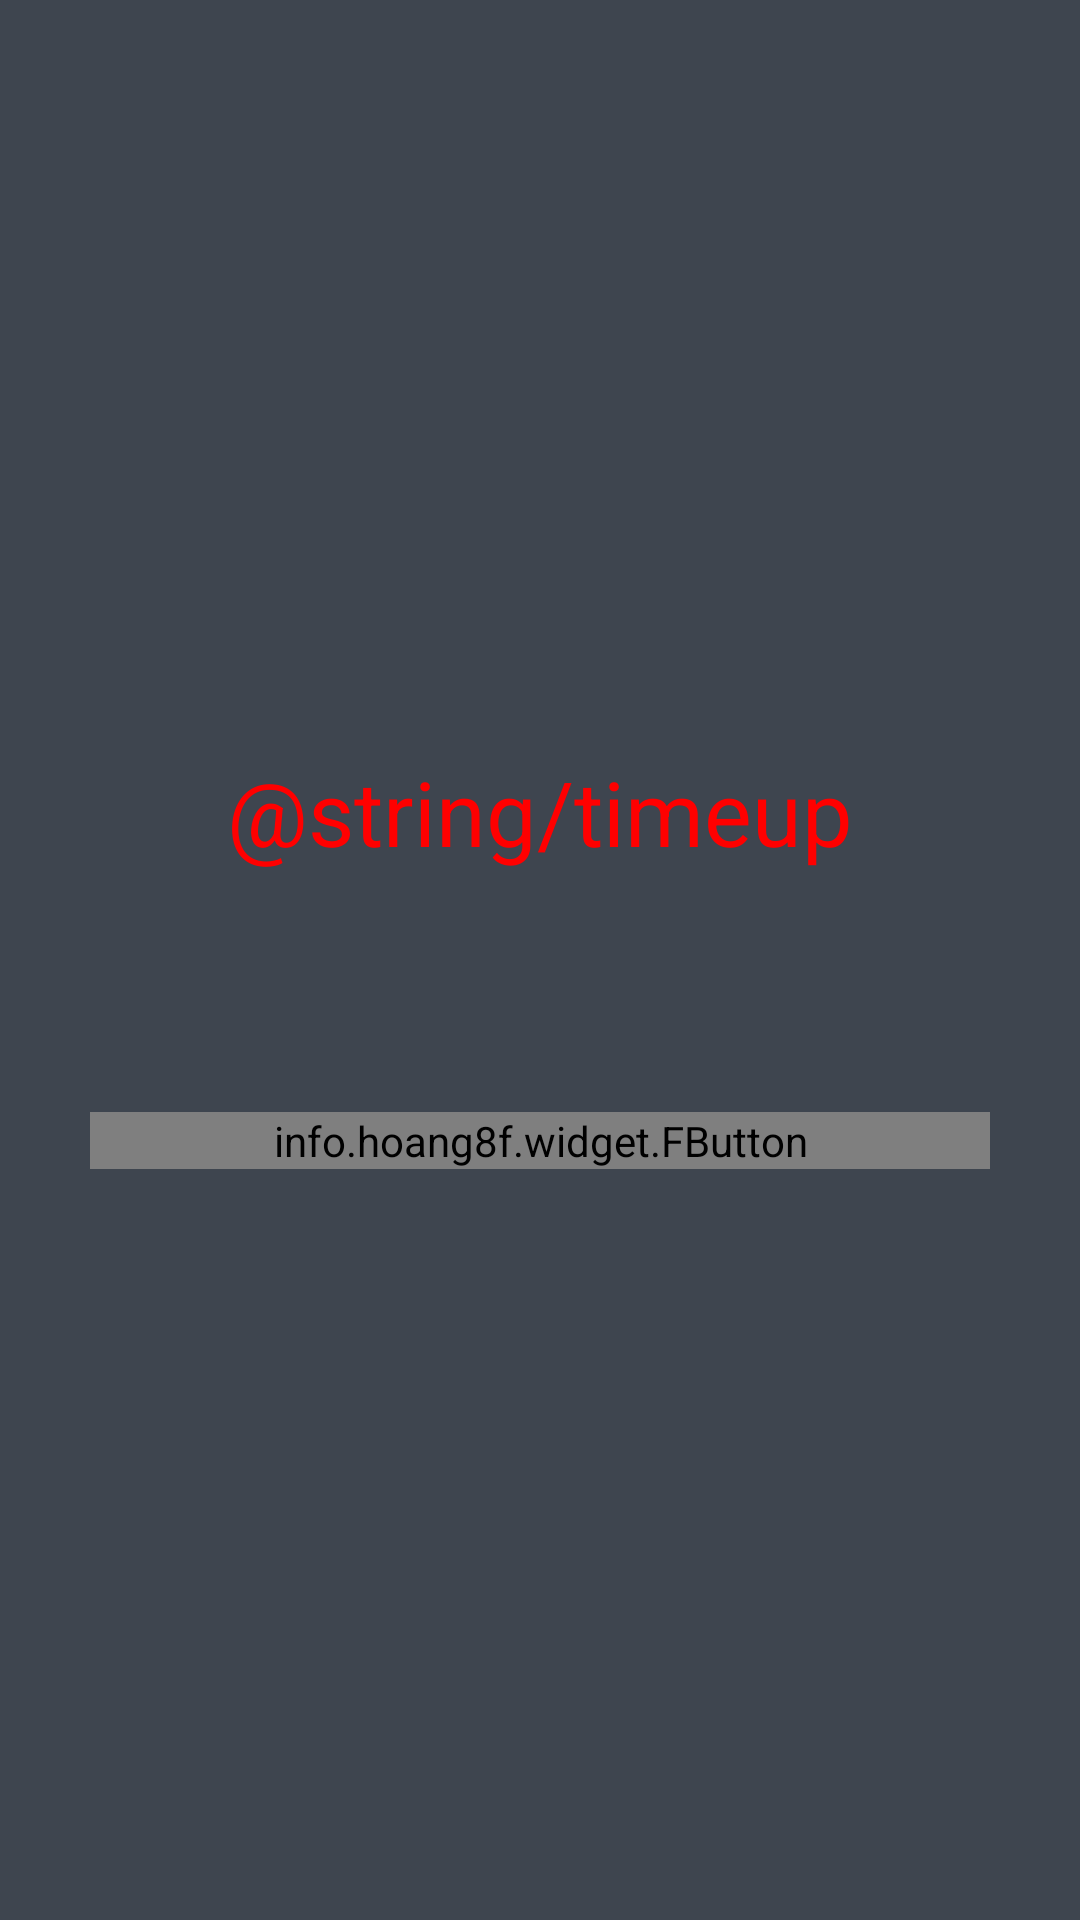

Produce the Android XML layout that renders to this screen, including the resource entries it uses.
<!-- AndroidManifest.xml: application theme Theme.ProtectPlus -->
<!-- res/layout/activity_time_up.xml -->
<?xml version="1.0" encoding="utf-8"?>
<LinearLayout xmlns:android="http://schemas.android.com/apk/res/android"
    xmlns:fbutton="http://schemas.android.com/apk/res-auto"
    xmlns:tools="http://schemas.android.com/tools"
    android:layout_width="match_parent"
    android:layout_height="match_parent"
    android:background="@color/backgroundColor"
    android:gravity="center"
    android:orientation="vertical"
    tools:context=".view.TimeUp">

    <TextView
        android:id="@+id/timeUpText"
        android:layout_width="match_parent"
        android:layout_height="wrap_content"
        android:gravity="center"
        android:text="@string/timeup"
        android:textColor="@color/red"
        android:textSize="30sp" />
    <ImageView
        android:layout_width="60dp"
        android:layout_height="60dp"
        android:src="@drawable/timer"
        />

    <View
        android:layout_width="match_parent"
        android:layout_height="20dp"></View>

    <info.hoang8f.widget.FButton
        android:id="@+id/playAgainButton"
        android:layout_width="300dp"
        android:layout_height="wrap_content"
        android:text="@string/play_again"
        fbutton:buttonColor="@color/lightGreen" />
</LinearLayout>
<!-- resources referenced by this layout -->
<resources>
  <color name="backgroundColor">#3E454F</color>
  <color name="lightGreen">#8BC34A</color>
  <color name="red">#FF0000</color>
  <style name="Theme.ProtectPlus" parent="Base.Theme.ProtectPlus" />
  <style name="Base.Theme.ProtectPlus" parent="Theme.Material3.DayNight.NoActionBar">
          
          <item name="colorPrimary">@color/colorPrimary</item>
          
          <item name="colorPrimaryDark">@color/colorPrimaryDark</item>
          
          <item name="colorAccent">@color/white</item>
          
          <item name="android:colorBackground">@color/white</item>
  
          <item name="colorSurface">@color/white</item> 
          <item name="colorOnSurface">@color/black</item> 
          <item name="boxStrokeColor">@color/black</item> 
          <item name="boxStrokeErrorColor">@color/colorPrimaryDark</item>
  
          <item name="android:textColor">@color/black</item>
  
      </style>
  <color name="colorPrimary">#388E3C</color>
  <color name="colorPrimaryDark">#2E7D32</color>
  <color name="white">#FFFFFFFF</color>
  <color name="black">#FF000000</color>
</resources>
